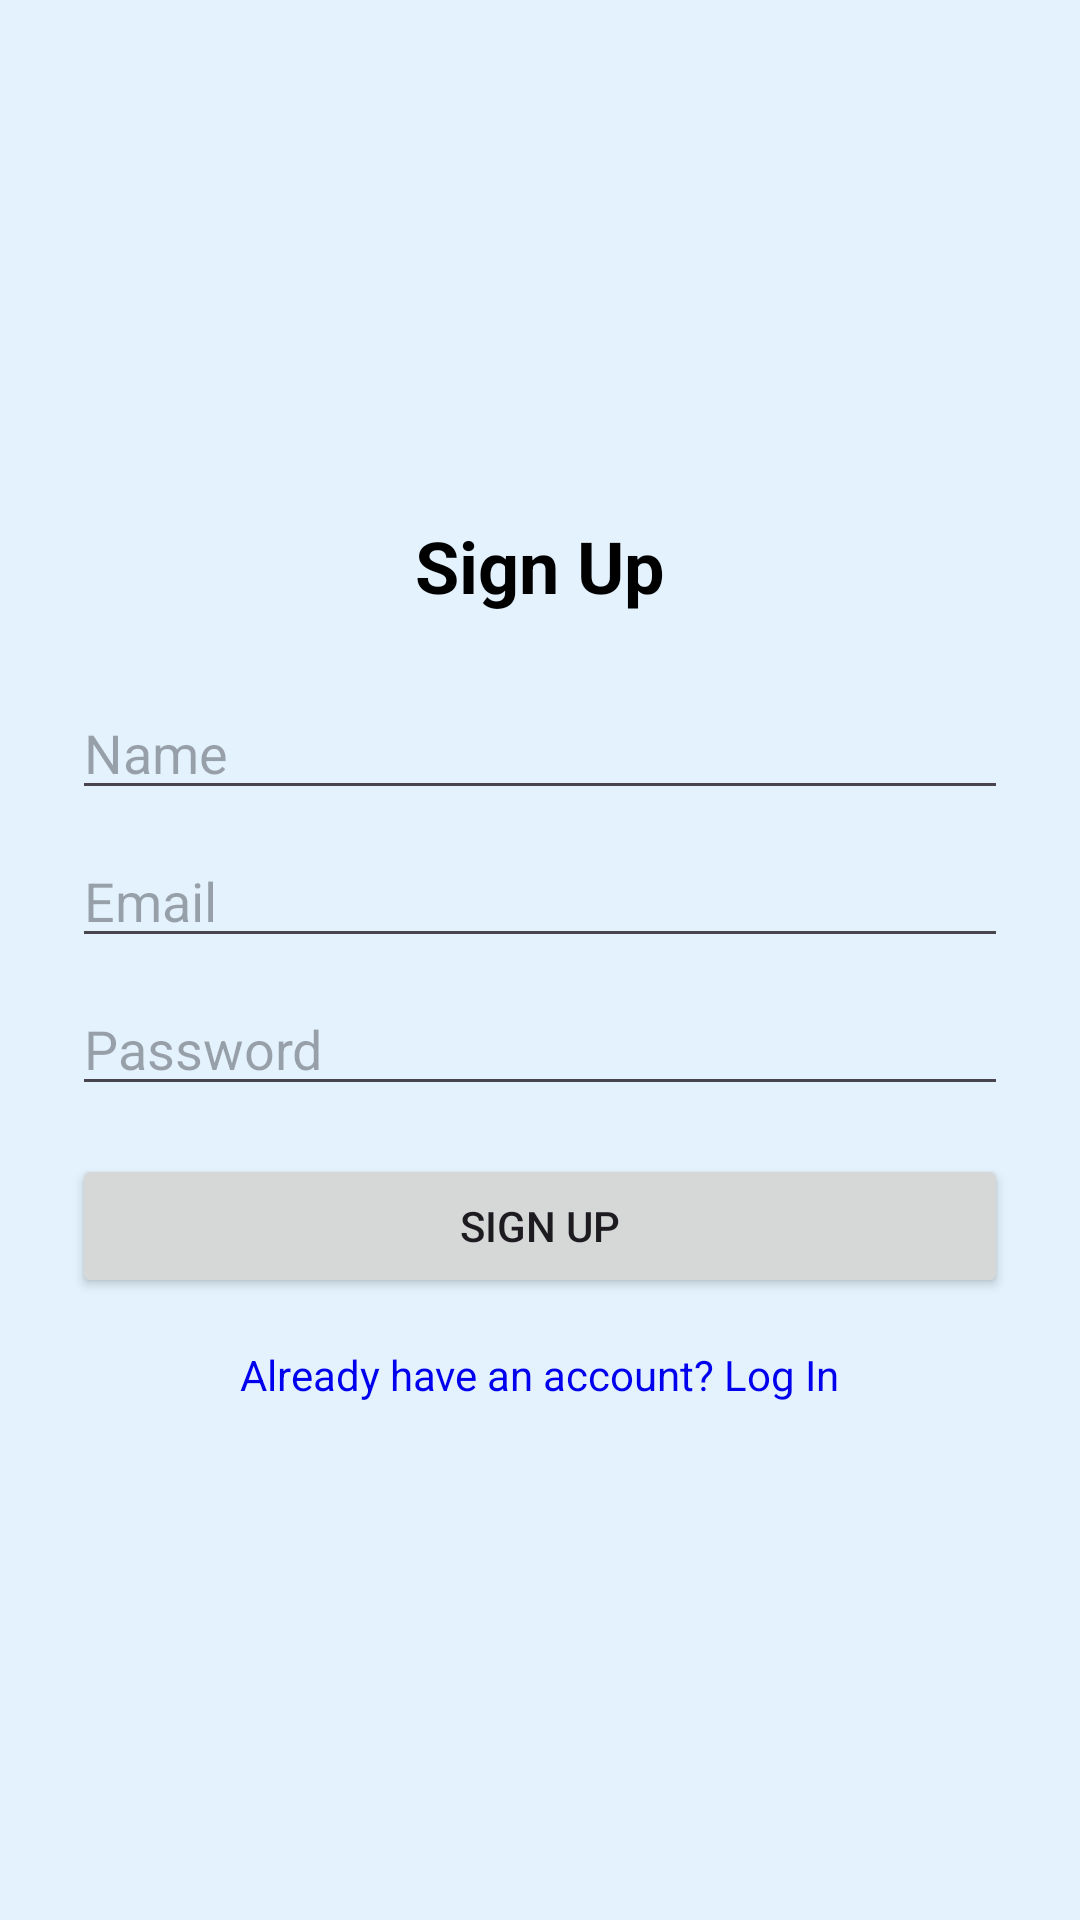

The Android layout XML behind this screen, and the referenced resources:
<!-- AndroidManifest.xml: application theme Theme.NotesProject_MCS -->
<!-- res/layout/activity_signup.xml -->
<?xml version="1.0" encoding="utf-8"?>
<LinearLayout xmlns:android="http://schemas.android.com/apk/res/android"
    android:orientation="vertical"
    android:padding="24dp"
    android:gravity="center"
    android:layout_width="match_parent"
    android:layout_height="match_parent"
    android:background="#E3F2FD">

    <TextView
        android:text="Sign Up"
        android:textSize="24sp"
        android:textStyle="bold"
        android:textColor="#000000"
        android:layout_marginBottom="24dp"
        android:layout_width="wrap_content"
        android:layout_height="wrap_content"/>

    <EditText
        android:id="@+id/etName"
        android:hint="Name"
        android:layout_width="match_parent"
        android:layout_height="wrap_content"/>

    <EditText
        android:id="@+id/etSignupEmail"
        android:hint="Email"
        android:inputType="textEmailAddress"
        android:layout_marginTop="8dp"
        android:layout_width="match_parent"
        android:layout_height="wrap_content"/>

    <EditText
        android:id="@+id/etSignupPassword"
        android:hint="Password"
        android:inputType="textPassword"
        android:layout_marginTop="8dp"
        android:layout_width="match_parent"
        android:layout_height="wrap_content"/>

    <Button
        android:id="@+id/btnSignupSubmit"
        android:text="Sign Up"
        android:layout_marginTop="16dp"
        android:layout_width="match_parent"
        android:layout_height="wrap_content"/>

    <TextView
        android:id="@+id/tvToLogin"
        android:text="Already have an account? Log In"
        android:textColor="#0000EE"
        android:layout_marginTop="16dp"
        android:layout_width="wrap_content"
        android:layout_height="wrap_content"/>
</LinearLayout>
<!-- resources referenced by this layout -->
<resources>
  <style name="Theme.NotesProject_MCS" parent="Base.Theme.NotesProject_MCS" />
  <style name="Base.Theme.NotesProject_MCS" parent="Theme.Material3.DayNight.NoActionBar">
          
          
      </style>
</resources>
